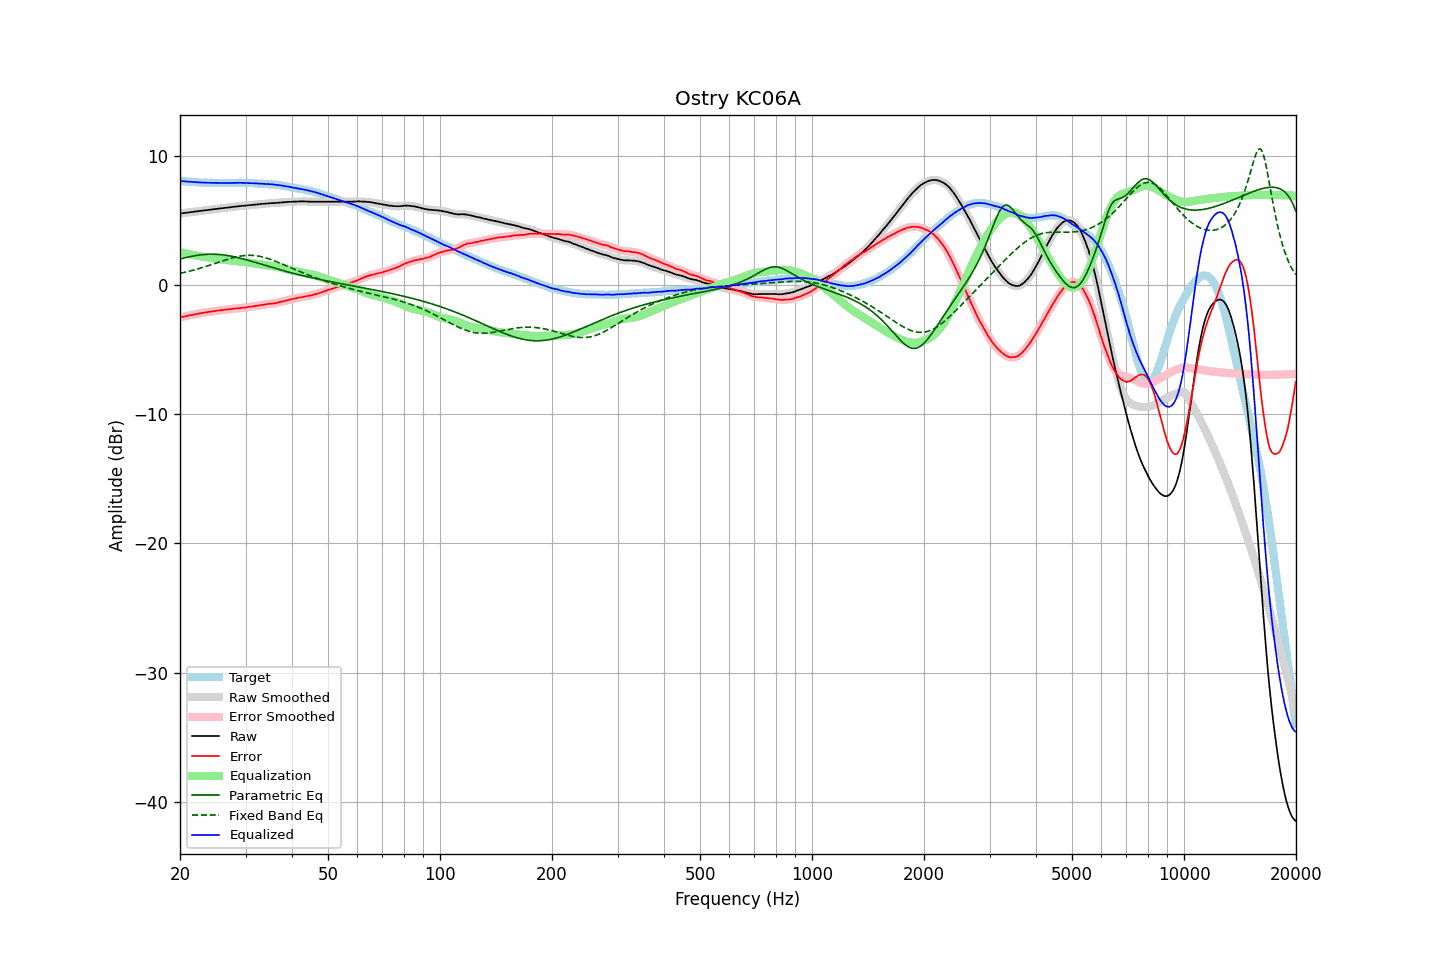

The data file committed next to this chart (first rows):
frequency, raw, error, smoothed, error_smoothed, equalization, parametric_eq, fixed_band_eq, equalized_raw, equalized_smoothed, target
20.00, 5.52, -2.52, 5.52, -2.52, 2.52, 2.00, 0.89, 8.04, 8.04, 8.04
20.20, 5.53, -2.50, 5.53, -2.49, 2.49, 2.03, 0.91, 8.02, 8.03, 8.03
20.40, 5.55, -2.47, 5.55, -2.47, 2.47, 2.06, 0.94, 8.02, 8.01, 8.02
20.61, 5.56, -2.45, 5.56, -2.44, 2.44, 2.09, 0.97, 8.00, 8.00, 8.01
20.81, 5.58, -2.41, 5.58, -2.41, 2.41, 2.12, 1.00, 7.99, 7.99, 7.99
21.02, 5.59, -2.39, 5.59, -2.39, 2.39, 2.15, 1.03, 7.98, 7.98, 7.98
21.23, 5.61, -2.36, 5.61, -2.36, 2.36, 2.17, 1.06, 7.97, 7.97, 7.97
21.44, 5.63, -2.35, 5.62, -2.34, 2.34, 2.20, 1.09, 7.97, 7.96, 7.98
21.66, 5.64, -2.32, 5.64, -2.32, 2.31, 2.22, 1.12, 7.95, 7.96, 7.96
21.87, 5.66, -2.30, 5.66, -2.29, 2.29, 2.25, 1.16, 7.95, 7.95, 7.96
22.09, 5.68, -2.26, 5.68, -2.26, 2.26, 2.27, 1.19, 7.94, 7.94, 7.94
22.31, 5.69, -2.24, 5.69, -2.24, 2.24, 2.29, 1.23, 7.93, 7.93, 7.93
22.54, 5.71, -2.21, 5.71, -2.21, 2.22, 2.30, 1.26, 7.92, 7.92, 7.92
22.76, 5.72, -2.20, 5.72, -2.19, 2.19, 2.32, 1.30, 7.91, 7.91, 7.92
22.99, 5.74, -2.17, 5.74, -2.17, 2.17, 2.33, 1.34, 7.91, 7.91, 7.91
23.22, 5.75, -2.15, 5.75, -2.15, 2.15, 2.34, 1.38, 7.90, 7.90, 7.90
23.45, 5.77, -2.14, 5.77, -2.13, 2.13, 2.35, 1.41, 7.90, 7.90, 7.91
23.69, 5.78, -2.12, 5.78, -2.11, 2.11, 2.36, 1.45, 7.89, 7.90, 7.90
23.92, 5.80, -2.09, 5.80, -2.10, 2.10, 2.36, 1.50, 7.90, 7.89, 7.89
24.16, 5.81, -2.09, 5.81, -2.08, 2.08, 2.37, 1.54, 7.89, 7.89, 7.90
24.40, 5.83, -2.07, 5.83, -2.06, 2.06, 2.37, 1.58, 7.89, 7.89, 7.90
24.65, 5.85, -2.04, 5.85, -2.04, 2.04, 2.37, 1.62, 7.89, 7.89, 7.89
24.89, 5.86, -2.03, 5.86, -2.02, 2.02, 2.36, 1.66, 7.88, 7.88, 7.89
25.14, 5.88, -2.00, 5.88, -2.00, 2.01, 2.36, 1.70, 7.88, 7.88, 7.88
25.39, 5.89, -1.99, 5.89, -1.98, 1.99, 2.35, 1.75, 7.88, 7.88, 7.88
25.65, 5.91, -1.97, 5.91, -1.97, 1.97, 2.34, 1.79, 7.88, 7.88, 7.88
25.91, 5.92, -1.96, 5.92, -1.96, 1.96, 2.33, 1.83, 7.88, 7.88, 7.88
26.16, 5.94, -1.95, 5.94, -1.94, 1.94, 2.31, 1.87, 7.88, 7.88, 7.89
26.43, 5.95, -1.93, 5.95, -1.93, 1.93, 2.30, 1.91, 7.88, 7.88, 7.88
26.69, 5.96, -1.92, 5.96, -1.92, 1.91, 2.28, 1.95, 7.87, 7.88, 7.88
26.96, 5.98, -1.90, 5.98, -1.90, 1.90, 2.26, 1.99, 7.88, 7.87, 7.88
27.23, 5.99, -1.89, 5.99, -1.89, 1.88, 2.24, 2.03, 7.87, 7.88, 7.88
27.50, 6.01, -1.87, 6.01, -1.87, 1.87, 2.21, 2.06, 7.88, 7.88, 7.88
27.77, 6.03, -1.86, 6.03, -1.85, 1.86, 2.19, 2.10, 7.89, 7.88, 7.89
28.05, 6.04, -1.84, 6.04, -1.84, 1.84, 2.16, 2.13, 7.88, 7.89, 7.88
28.33, 6.06, -1.83, 6.06, -1.83, 1.83, 2.13, 2.16, 7.89, 7.89, 7.89
28.62, 6.07, -1.82, 6.07, -1.82, 1.82, 2.11, 2.19, 7.89, 7.89, 7.89
28.90, 6.09, -1.81, 6.09, -1.81, 1.80, 2.08, 2.21, 7.89, 7.89, 7.90
29.19, 6.10, -1.80, 6.10, -1.79, 1.79, 2.04, 2.23, 7.89, 7.89, 7.90
29.48, 6.11, -1.78, 6.11, -1.78, 1.78, 2.01, 2.25, 7.89, 7.89, 7.89
29.78, 6.12, -1.77, 6.12, -1.77, 1.76, 1.98, 2.26, 7.88, 7.88, 7.89
30.08, 6.13, -1.76, 6.13, -1.75, 1.75, 1.94, 2.27, 7.88, 7.88, 7.89
30.38, 6.15, -1.72, 6.15, -1.73, 1.73, 1.91, 2.28, 7.88, 7.88, 7.87
30.68, 6.16, -1.71, 6.16, -1.71, 1.71, 1.87, 2.28, 7.87, 7.87, 7.87
30.99, 6.17, -1.70, 6.17, -1.70, 1.70, 1.84, 2.28, 7.87, 7.87, 7.87
31.30, 6.18, -1.69, 6.18, -1.68, 1.68, 1.80, 2.27, 7.86, 7.86, 7.87
31.61, 6.19, -1.67, 6.19, -1.66, 1.66, 1.76, 2.27, 7.85, 7.85, 7.86
31.93, 6.21, -1.63, 6.20, -1.64, 1.64, 1.73, 2.25, 7.85, 7.84, 7.84
32.24, 6.22, -1.63, 6.22, -1.62, 1.62, 1.69, 2.24, 7.84, 7.84, 7.85
32.57, 6.23, -1.60, 6.23, -1.60, 1.60, 1.65, 2.21, 7.83, 7.83, 7.83
32.89, 6.25, -1.58, 6.25, -1.58, 1.58, 1.61, 2.19, 7.83, 7.83, 7.83
33.22, 6.26, -1.56, 6.26, -1.56, 1.56, 1.58, 2.16, 7.82, 7.82, 7.82
33.55, 6.27, -1.55, 6.27, -1.54, 1.54, 1.54, 2.13, 7.81, 7.81, 7.82
33.89, 6.28, -1.53, 6.28, -1.52, 1.52, 1.50, 2.10, 7.80, 7.80, 7.81
34.23, 6.29, -1.50, 6.29, -1.50, 1.51, 1.46, 2.06, 7.80, 7.80, 7.79
34.57, 6.30, -1.49, 6.30, -1.48, 1.49, 1.43, 2.02, 7.79, 7.79, 7.79
34.92, 6.31, -1.46, 6.31, -1.47, 1.47, 1.39, 1.98, 7.78, 7.78, 7.77
35.27, 6.32, -1.47, 6.32, -1.46, 1.45, 1.35, 1.93, 7.77, 7.77, 7.79
35.62, 6.32, -1.44, 6.32, -1.44, 1.44, 1.32, 1.89, 7.75, 7.76, 7.76
35.97, 6.33, -1.43, 6.33, -1.42, 1.41, 1.28, 1.84, 7.74, 7.74, 7.76
... 635 more rows
